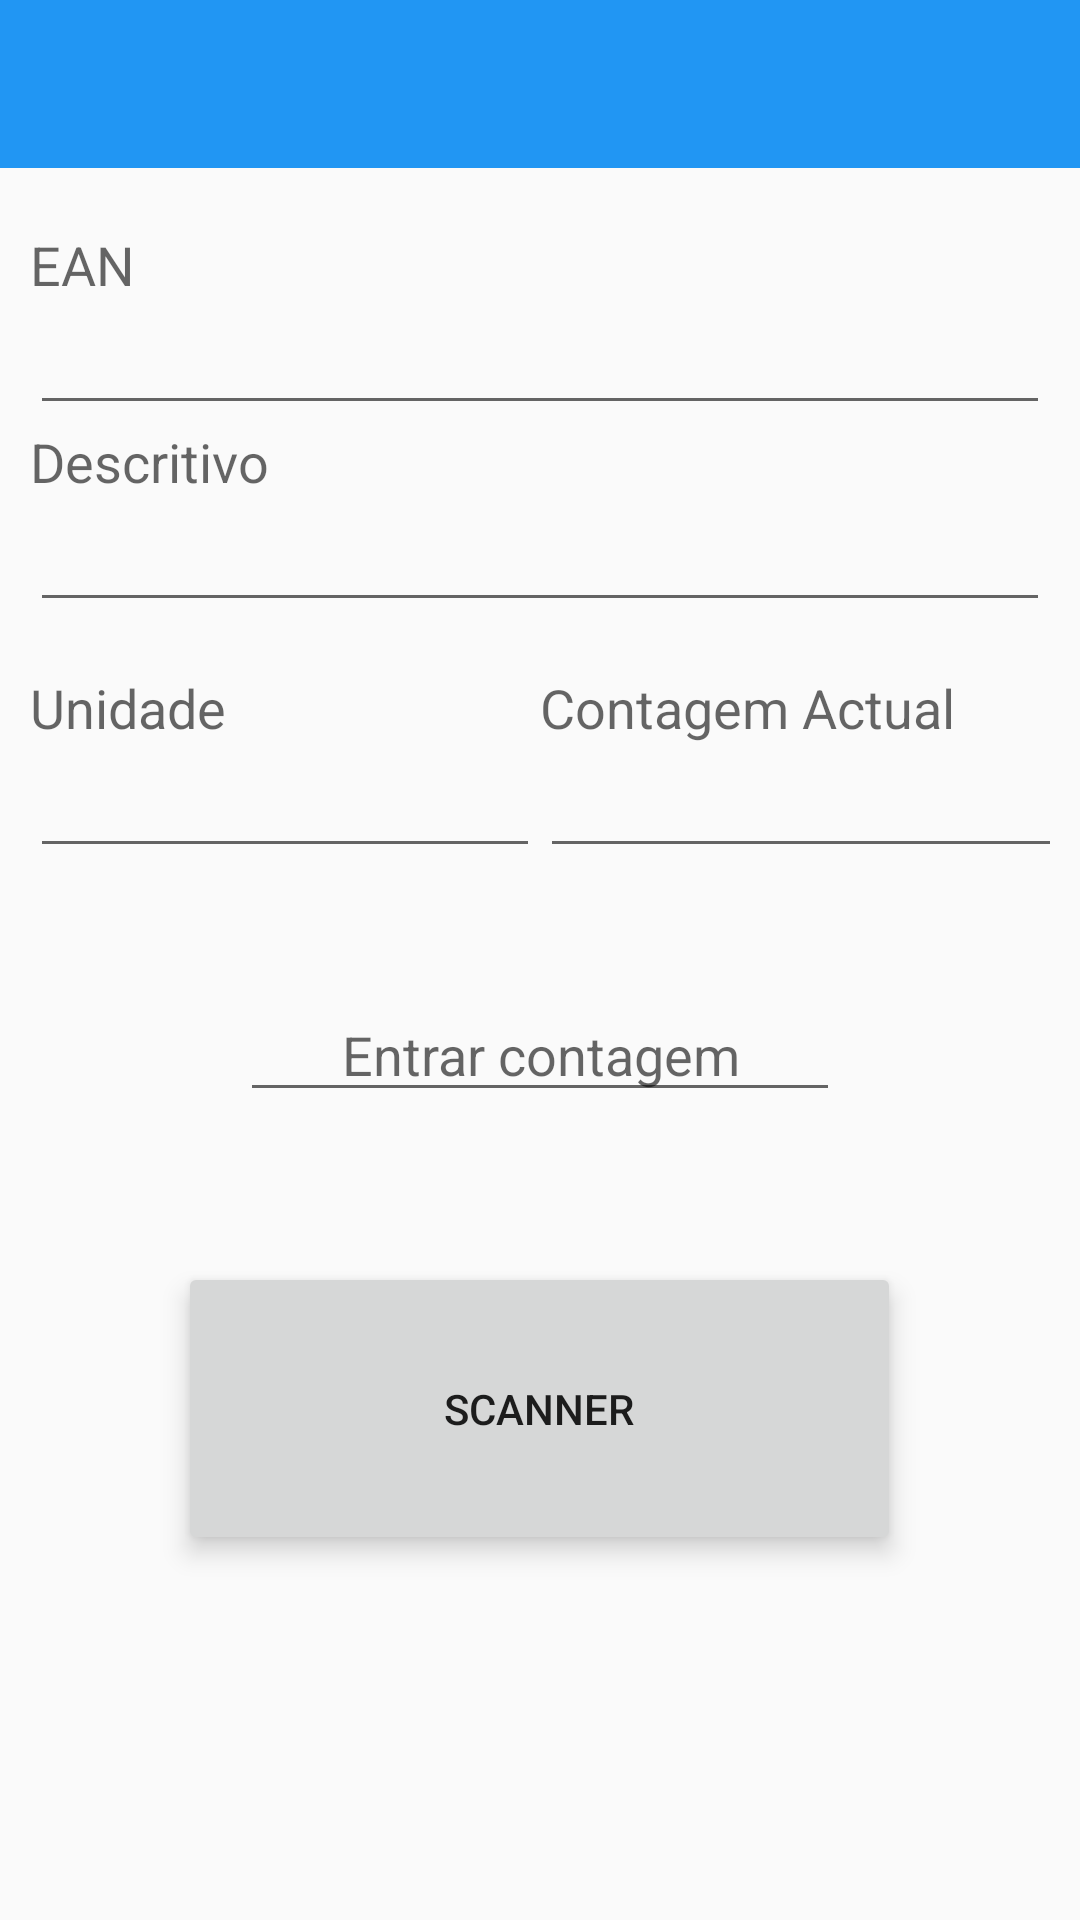

Layout XML and referenced resources for this Android screen:
<!-- AndroidManifest.xml: application theme AppTheme -->
<!-- res/layout/activity_item_contagem.xml -->
<RelativeLayout xmlns:android="http://schemas.android.com/apk/res/android"
    xmlns:tools="http://schemas.android.com/tools" android:layout_width="match_parent"
    android:layout_height="match_parent">

    <include layout="@layout/app_bar"
        android:id="@+id/appbar"/>

    <LinearLayout
        android:layout_below="@+id/appbar"
        android:orientation="vertical"
        android:layout_width="match_parent"
        android:layout_height="match_parent"
        android:weightSum="1"
        android:paddingStart="10dp"
        android:paddingEnd="10dp"
        android:paddingTop="20dp">

        <TextView
            android:layout_width="wrap_content"
            android:layout_height="wrap_content"
            android:textAppearance="?android:attr/textAppearanceMedium"
            android:text="EAN"
            android:id="@+id/textView"
            android:labelFor="@+id/editText" />

        <EditText
            android:layout_width="match_parent"
            android:layout_height="wrap_content"
            android:id="@+id/editText"
            android:inputType="number" />

        <TextView
            android:layout_width="wrap_content"
            android:layout_height="wrap_content"
            android:textAppearance="?android:attr/textAppearanceMedium"
            android:text="Descritivo"
            android:id="@+id/textView2"
            android:labelFor="@+id/editText2" />

        <EditText
            android:layout_width="match_parent"
            android:layout_height="wrap_content"
            android:id="@+id/editText2"
            android:layout_gravity="right"
            android:editable="false"
            android:inputType="none" />

        <GridLayout
            android:layout_width="match_parent"
            android:layout_height="82dp"
            android:columnCount="4"
            android:rowCount="3"
            android:layout_gravity="center_vertical">

            <TextView
                android:layout_width="wrap_content"
                android:layout_height="wrap_content"
                android:textAppearance="?android:attr/textAppearanceMedium"
                android:text="Unidade"
                android:id="@+id/textView3"
                android:layout_row="1"
                android:layout_column="1"
                android:labelFor="@+id/editText3" />

            <EditText
                android:layout_width="170dp"
                android:layout_height="wrap_content"
                android:ems="10"
                android:id="@+id/editText3"
                android:layout_row="2"
                android:layout_column="1"
                android:inputType="none"
                android:editable="false" />

            <TextView
                android:layout_width="wrap_content"
                android:layout_height="wrap_content"
                android:textAppearance="?android:attr/textAppearanceMedium"
                android:text="Contagem Actual"
                android:id="@+id/textView4"
                android:layout_row="1"
                android:layout_column="2"
                android:labelFor="@+id/editText4" />

            <EditText
                android:layout_width="179dp"
                android:layout_height="wrap_content"
                android:inputType="none"
                android:ems="10"
                android:id="@+id/editText4"
                android:layout_row="2"
                android:layout_column="2" />

        </GridLayout>

        <EditText
            android:layout_width="200dp"
            android:layout_height="wrap_content"
            android:inputType="number"
            android:ems="10"
            android:id="@+id/editText5"
            android:layout_gravity="center_horizontal"
            android:layout_marginTop="40dp"
            android:hint="Entrar contagem"
            android:textAlignment="center" />

        <Button
            android:layout_width="241dp"
            android:layout_height="wrap_content"
            android:text="Scanner"
            android:id="@+id/button"
            android:layout_gravity="center_horizontal"
            android:layout_weight="0.29"
            android:layout_marginTop="50dp"
            android:stateListAnimator="@animator/button_scanner"/>

    </LinearLayout>
</RelativeLayout>
<!-- res/layout/app_bar.xml (included above) -->
<?xml version="1.0" encoding="utf-8"?>
<android.support.v7.widget.Toolbar xmlns:android="http://schemas.android.com/apk/res/android"
    xmlns:app="http://schemas.android.com/apk/res-auto"

    android:orientation="vertical" android:layout_width="match_parent"
    android:layout_height="wrap_content"
    android:background="@color/primaryColor"
    app:theme="@style/ThemeOverlay.AppCompat.Dark">

</android.support.v7.widget.Toolbar>
<!-- resources referenced by this layout -->
<resources>
  <color name="primaryColor">#2196F3</color>
  <style name="AppTheme" parent="Theme.AppCompat.Light.NoActionBar">
          <item name="colorPrimary">@color/primaryColor</item>
          <item name="colorPrimaryDark">@color/primaryColorDark</item>
          <item name="colorAccent">@color/accentColor</item>
      </style>
  <color name="primaryColorDark">#1976D2</color>
  <color name="accentColor">#F44336</color>
</resources>
